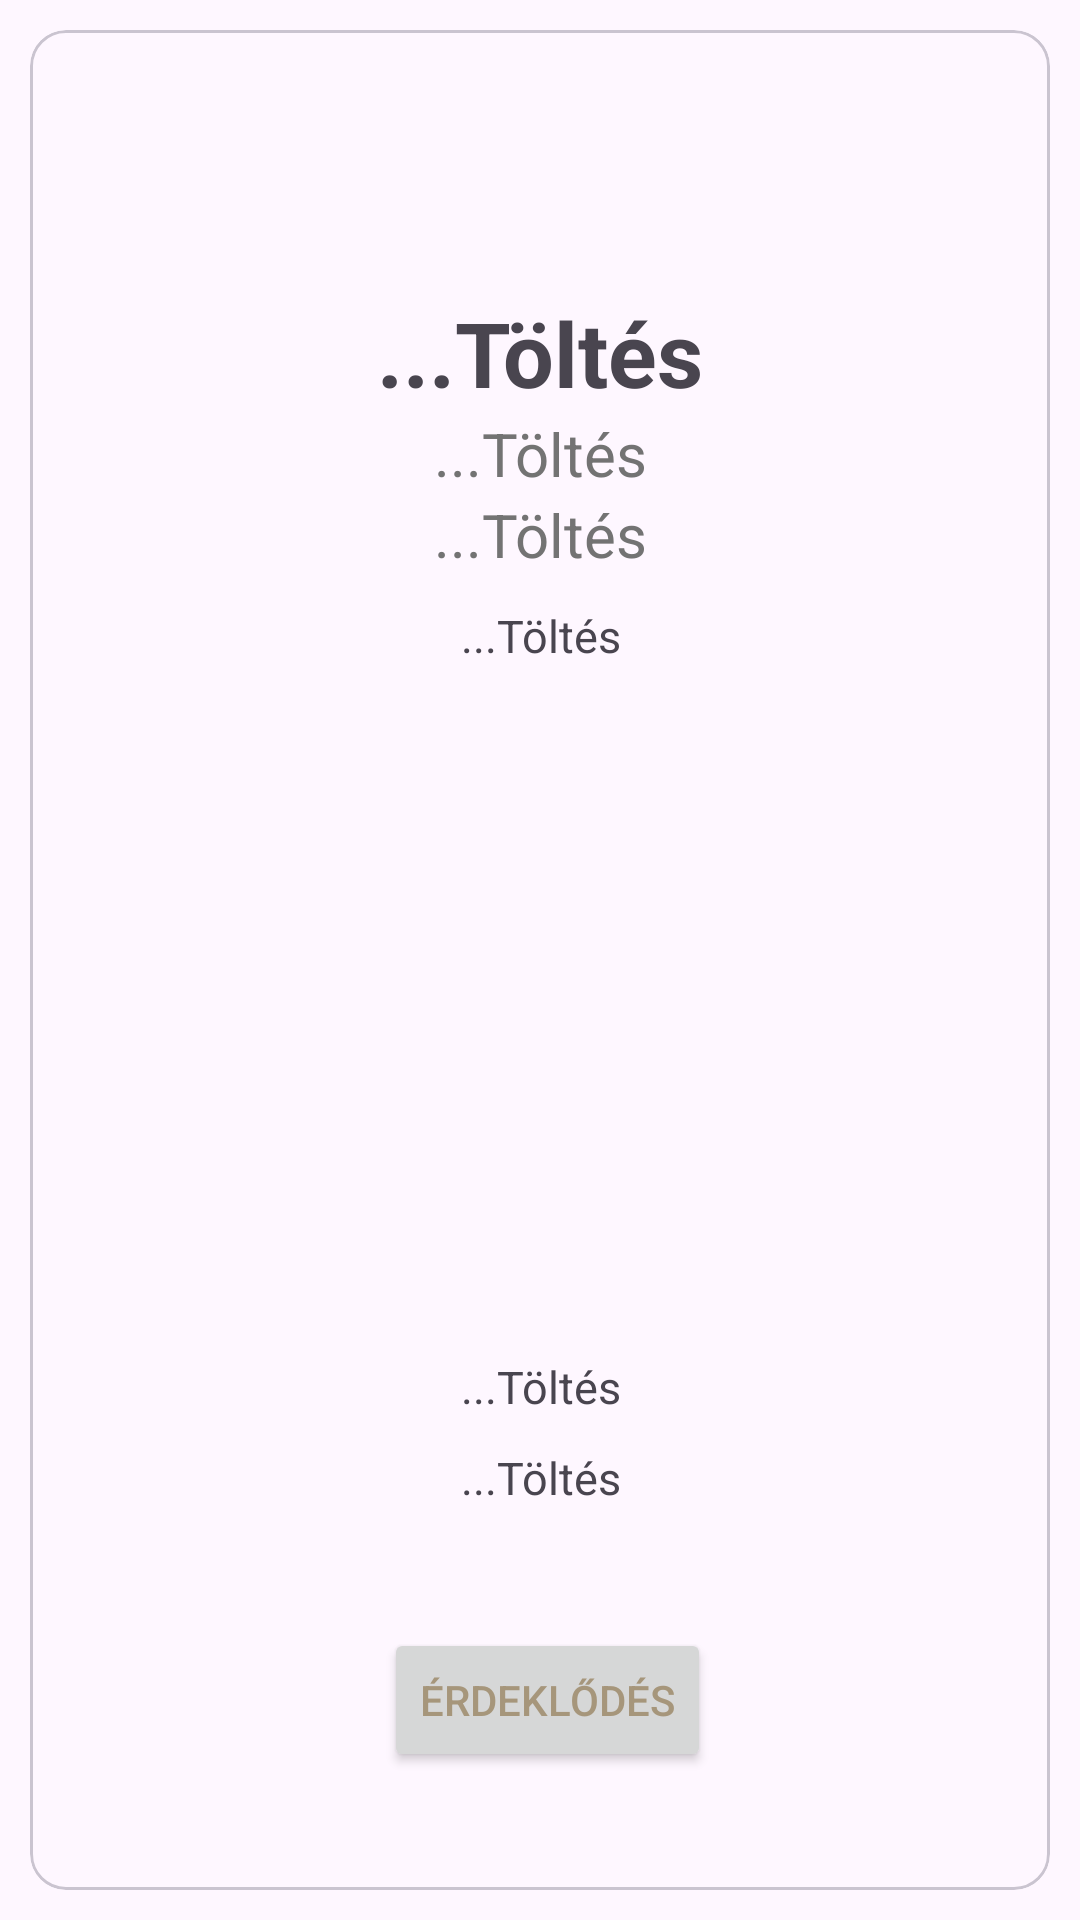

Here is an Android app screen rendered from its layout file. Give the layout XML and the strings, colors and styles it references.
<!-- AndroidManifest.xml: application theme Theme.EskuvoiHelyszinLefoglalo -->
<!-- res/layout/location_card.xml -->
<?xml version="1.0" encoding="utf-8"?>
<RelativeLayout xmlns:android="http://schemas.android.com/apk/res/android"
    android:layout_width="match_parent"
    android:layout_height="650dp">

    <com.google.android.material.card.MaterialCardView
        android:layout_margin="10dp"
        android:layout_width="match_parent"
        android:layout_height="match_parent"
        >

        <LinearLayout
            android:layout_width="match_parent"
            android:layout_height="match_parent"
            android:orientation="vertical"
            android:gravity="center"
            >

            <Button
                android:enabled="false"
                android:visibility="invisible"
                android:id="@+id/showRequestsButton"
                android:layout_width="wrap_content"
                android:layout_height="wrap_content"
                android:text="@string/foglal_sok"
                style="@style/Widget.MaterialComponents.Button.TextButton"
                />

            <TextView
                android:id="@+id/name"
                android:layout_width="match_parent"
                android:layout_height="wrap_content"
                android:text="@string/pontpontpont"
                android:textAlignment="center"
                android:textSize="30sp"
                android:textStyle="bold" />

            <TextView
                android:id="@+id/city"
                android:layout_width="match_parent"
                android:layout_height="wrap_content"
                android:text="@string/pontpontpont"
                android:textAlignment="center"
                android:textColor="#737373"
                android:textSize="20sp" />

            <TextView
                android:id="@+id/address"
                android:layout_width="match_parent"
                android:layout_height="wrap_content"
                android:text="@string/pontpontpont"
                android:textAlignment="center"
                android:textColor="#737373"
                android:textSize="20sp" />
            <TextView
                android:layout_marginTop="10dp"
                android:textSize="15sp"
                android:layout_width="match_parent"
                android:layout_height="wrap_content"
                android:id="@+id/description"
                android:textAlignment="center"
                android:overScrollMode="always"
                android:maxHeight="100dp"
                android:text="@string/pontpontpont"/>

            <ViewFlipper
                android:layout_width="match_parent"
                android:layout_height="200dp"
                android:layout_margin="10dp"
                android:id="@+id/images"
                />

            <TextView
                android:layout_marginTop="10dp"
                android:textSize="15sp"
                android:layout_width="match_parent"
                android:layout_height="wrap_content"
                android:id="@+id/ownerName"
                android:textAlignment="center"
                android:text="@string/pontpontpont"/>

            <TextView
                android:layout_marginTop="10dp"
                android:textSize="15sp"
                android:layout_width="match_parent"
                android:layout_height="wrap_content"
                android:id="@+id/ownerPhone"
                android:textAlignment="center"
                android:text="@string/pontpontpont"/>

            <FrameLayout
                android:layout_width="wrap_content"
                android:layout_height="wrap_content"
                android:layout_marginTop="20dp">

                <Button
                    android:id="@+id/reserveButton"
                    android:layout_width="wrap_content"
                    android:layout_height="wrap_content"
                    android:layout_marginTop="20dp"
                    android:layout_marginLeft="40dp"
                    android:text="@string/rdekl_d_s" />

                <Button
                    android:id="@+id/deleteButton"
                    style="@style/Widget.MaterialComponents.Button.OutlinedButton"
                    android:layout_width="wrap_content"
                    android:layout_marginLeft="55dp"
                    android:layout_height="wrap_content"
                    android:enabled="false"
                    android:text="@string/t_rl_s"
                    android:textColor="@color/design_default_color_error"
                    android:visibility="invisible" />


                <Button
                    android:id="@+id/deleteReservationButton"
                    style="@style/Widget.MaterialComponents.Button.OutlinedButton"
                    android:layout_width="wrap_content"
                    android:layout_height="wrap_content"
                    android:enabled="false"
                    android:text="@string/foglal_s_t_rl_se"
                    android:textColor="@color/design_default_color_error"
                    android:visibility="invisible" />
            </FrameLayout>

        </LinearLayout>

    </com.google.android.material.card.MaterialCardView>

</RelativeLayout>
<!-- resources referenced by this layout -->
<resources>
  <string name="foglal_s_t_rl_se">Foglalás törlése</string>
  <string name="foglal_sok">Foglalások megjelenítése</string>
  <string name="pontpontpont">...Töltés</string>
  <string name="rdekl_d_s">Érdeklődés</string>
  <string name="t_rl_s">Törlés</string>
  <style name="Theme.EskuvoiHelyszinLefoglalo" parent="Base.Theme.EskuvoiHelyszinLefoglalo" />
  <style name="Base.Theme.EskuvoiHelyszinLefoglalo" parent="Theme.Material3.DayNight.NoActionBar">
          
          <item name="colorPrimary">@color/linen</item>
          <item name="android:textColorPrimary">@color/linen</item>
          <item name="bottomNavigationStyle">@style/Widget.MaterialComponents.BottomNavigationView.Colored</item>
          <item name="colorOnPrimary">@color/white</item>
      </style>
  <color name="linen">#A6967B</color>
  <color name="white">#FFFFFFFF</color>
</resources>
